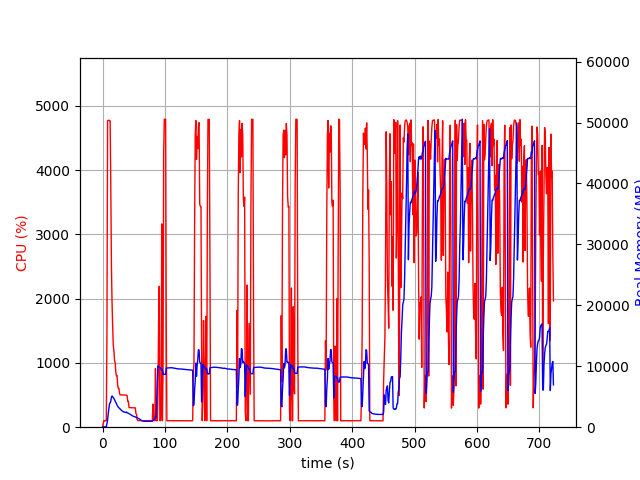

The table this chart was drawn from, first rows:
elapsed_time, nproc, cpu, mem_real, mem_virtual
3.981590270996094e-05, 1, 0.0, 14.37, 3127
1.006, 1, 46.7, 56.18, 652.7
2.014, 1, 100.2, 56.18, 652.7
3.021, 1, 99.3, 56.18, 652.7
4.027, 1, 100.3, 56.18, 652.7
5.035, 1, 99.3, 56.18, 652.7
6.042, 1, 100.3, 56.18, 652.7
7.049, 1, 1487, 634.1, 4630
8.069, 1, 4766, 1145, 5157
9.088, 1, 4770, 2211, 6383
10.1, 1, 4775, 3073, 7313
11.13, 1, 4768, 3798, 8019
12.15, 1, 4766, 3997, 8351
13.17, 1, 3831, 4234, 8716
14.18, 1, 2546, 4878, 9616
15.19, 1, 1950, 5121, 10096
16.2, 1, 1571, 5011, 10096
17.21, 1, 1272, 4840, 10120
18.22, 1, 1189, 4722, 10144
19.22, 1, 1042, 4519, 10224
20.23, 1, 1000, 4321, 10224
21.24, 1, 853.9, 4081, 10224
22.24, 1, 800.4, 3837, 10224
23.25, 1, 802.4, 3634, 10224
24.26, 1, 647.2, 3425, 10224
25.27, 1, 604.6, 3297, 10320
26.27, 1, 603.2, 3174, 10320
27.28, 1, 522.0, 3096, 10320
28.29, 1, 502.0, 2964, 10320
29.3, 1, 503.4, 2857, 10320
30.31, 1, 503.3, 2774, 10320
31.32, 1, 502.0, 2665, 10320
32.33, 1, 501.2, 2590, 10320
33.34, 1, 500.3, 2535, 10320
34.35, 1, 501.0, 2501, 10320
35.36, 1, 500.1, 2457, 10320
36.37, 1, 499.5, 2436, 10320
37.38, 1, 499.7, 2436, 10320
38.39, 1, 499.7, 2491, 10320
39.4, 1, 489.5, 2351, 10320
40.41, 1, 401.0, 2338, 10320
41.42, 1, 401.5, 2286, 10320
42.43, 1, 305.9, 2248, 10320
43.44, 1, 305.0, 2191, 10320
44.45, 1, 303.1, 2111, 10320
45.45, 1, 303.2, 2035, 10320
46.46, 1, 302.2, 1966, 10320
47.47, 1, 303.2, 1890, 10320
48.48, 1, 301.3, 1839, 10320
49.49, 1, 301.3, 1789, 10320
50.5, 1, 300.3, 1762, 10320
51.51, 1, 301.2, 1723, 10320
52.52, 1, 301.0, 1688, 10320
53.53, 1, 208.2, 1612, 10320
54.54, 1, 200.2, 1584, 10320
55.55, 1, 115.0, 1509, 10320
56.56, 1, 102.1, 1491, 10320
57.56, 1, 103.1, 1452, 10320
58.57, 1, 102.1, 1395, 10320
59.58, 1, 103.1, 1311, 10320
... 654 more rows
